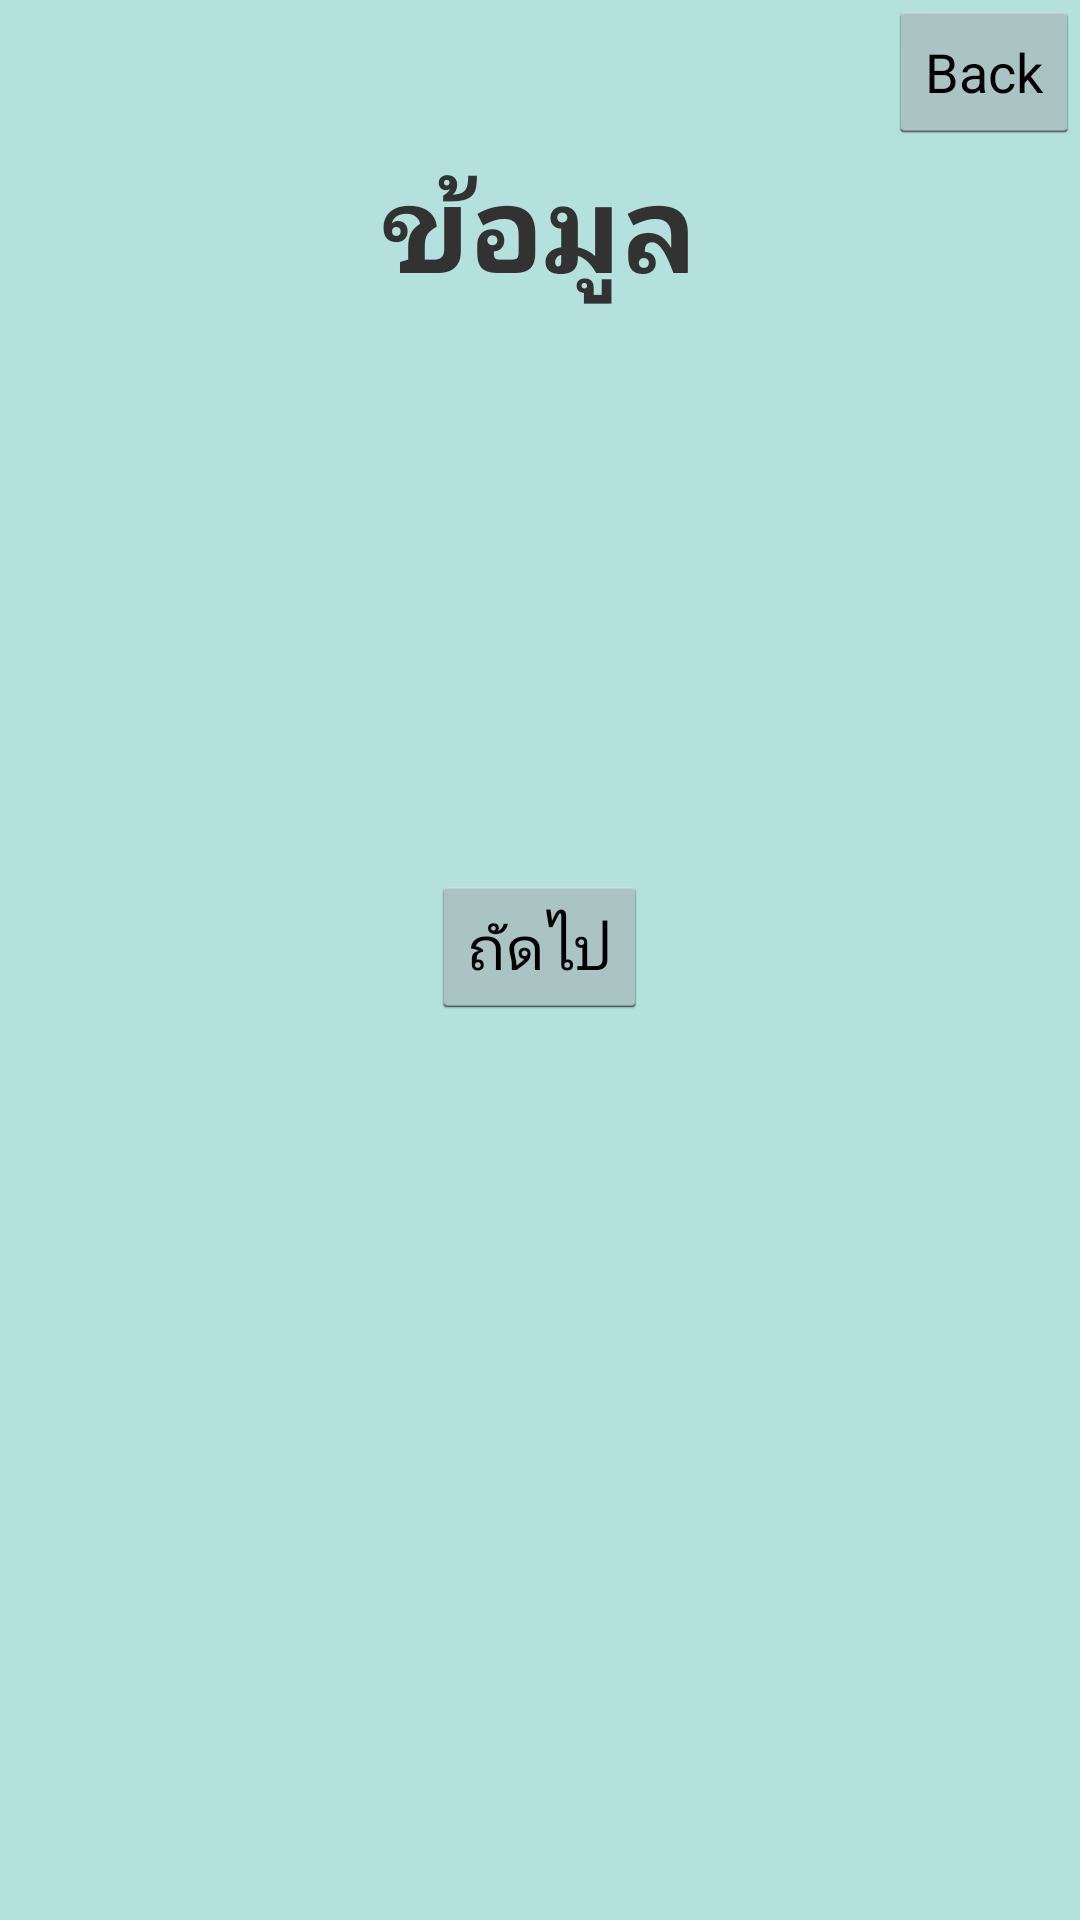

Write the Android layout XML for this screen, with the resource values it uses.
<!-- AndroidManifest.xml: application theme AppTheme -->
<!-- res/layout/activity_data.xml -->
<LinearLayout
    android:layout_height="match_parent"
    android:layout_width="match_parent"
    android:orientation="vertical"
    android:background="@drawable/green"
    xmlns:android="http://schemas.android.com/apk/res/android">

    <Button
        android:layout_width="wrap_content"
        android:layout_height="wrap_content"
        android:onClick="btnBack"
        android:text="Back"
        android:layout_gravity="right" />

    <TextView  android:layout_width="wrap_content"
        android:layout_height="wrap_content"
        android:textSize="40dp"
        android:textStyle="bold"
        android:layout_gravity="center"
        android:text="ข้อมูล"
        />
    <TextView  android:layout_width="wrap_content"
        android:layout_height="wrap_content"
        android:textSize="30dp"
        android:text="  "
        />

    <TextView  android:layout_width="wrap_content"
        android:layout_height="wrap_content"
        android:textSize="20dp"
        android:id="@+id/txt0"/>


    <TextView  android:layout_width="wrap_content"
        android:layout_height="wrap_content"
        android:textSize="20dp"
        android:id="@+id/txt1"/>


    <TextView  android:layout_width="wrap_content"
        android:layout_height="wrap_content"
        android:textSize="20dp"
        android:id="@+id/txt2"/>


    <TextView  android:layout_width="wrap_content"
        android:layout_height="wrap_content"
        android:textSize="20dp"
        android:id="@+id/txt3"/>

    <TextView  android:layout_width="wrap_content"
        android:layout_height="wrap_content"
        android:textSize="30dp"
        android:text="  "
        />

    <Button
        android:id="@+id/btnNext"
        android:layout_width="wrap_content"
        android:layout_height="wrap_content"
        android:textSize="20dp"
        android:onClick="Next"
        android:textColor="@android:color/black"
        android:layout_gravity="center"
        android:gravity="center"
        android:text="ถัดไป" />


</LinearLayout>
<!-- resources referenced by this layout -->
<resources>
  <!-- drawable green: jpg bitmap (drawable, 4198 bytes) -->
  <style name="AppTheme" parent="android:Theme.Holo.Light">
      </style>
</resources>
